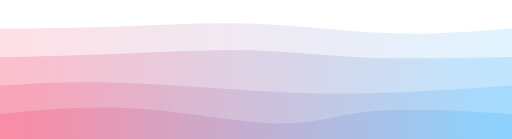
t = 0.00 s
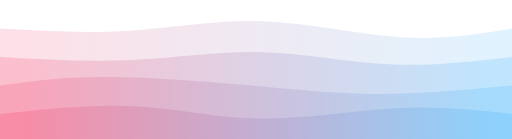
t = 0.75 s
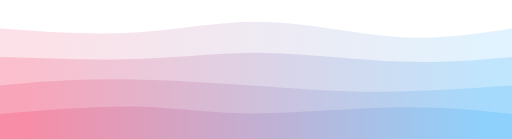
t = 1.25 s
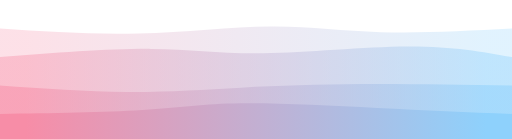
t = 2.00 s
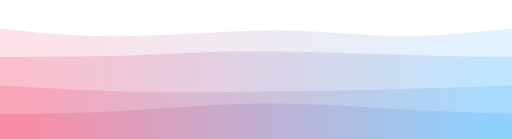
t = 2.75 s
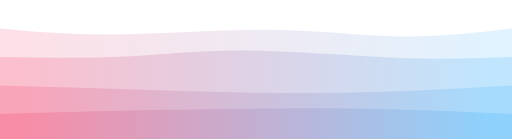
t = 3.25 s

The animated SVG that drew these frames (rendered in a browser with its animation timeline set to each time). Animation: 4 CSS @keyframes rules; one cycle of 4.00 s, repeats indefinitely.

<svg width="100%" height="100%" id="svg" viewBox="0 0 1440 390" xmlns="http://www.w3.org/2000/svg" class="transition duration-300 ease-in-out delay-150"><style>
.path-0{
animation:pathAnim-0 4s;
animation-timing-function: linear;
animation-iteration-count: infinite;
}
@keyframes pathAnim-0{
0%{
d: path("M 0,400 C 0,400 0,80 0,80 C 108.78571428571428,79.25 217.57142857142856,78.5 336,74 C 454.42857142857144,69.5 582.5,61.25 714,66 C 845.5,70.75 980.4285714285716,88.5 1102,93 C 1223.5714285714284,97.5 1331.7857142857142,88.75 1440,80 C 1440,80 1440,400 1440,400 Z");
}
25%{
d: path("M 0,400 C 0,400 0,80 0,80 C 127.60714285714286,89.64285714285714 255.21428571428572,99.28571428571429 377,90 C 498.7857142857143,80.71428571428571 614.7499999999999,52.5 744,57 C 873.2500000000001,61.5 1015.7857142857142,98.71428571428572 1134,108 C 1252.2142857142858,117.28571428571428 1346.107142857143,98.64285714285714 1440,80 C 1440,80 1440,400 1440,400 Z");
}
50%{
d: path("M 0,400 C 0,400 0,80 0,80 C 129.89285714285717,88.71428571428572 259.78571428571433,97.42857142857143 390,94 C 520.2142857142857,90.57142857142857 650.7499999999999,75.00000000000001 761,74 C 871.2500000000001,72.99999999999999 961.2142857142858,86.57142857142857 1071,90 C 1180.7857142857142,93.42857142857143 1310.392857142857,86.71428571428572 1440,80 C 1440,80 1440,400 1440,400 Z");
}
75%{
d: path("M 0,400 C 0,400 0,80 0,80 C 94.71428571428572,92.46428571428572 189.42857142857144,104.92857142857143 325,104 C 460.57142857142856,103.07142857142857 637,88.75 779,89 C 921,89.25 1028.5714285714287,104.07142857142857 1133,105 C 1237.4285714285713,105.92857142857143 1338.7142857142858,92.96428571428572 1440,80 C 1440,80 1440,400 1440,400 Z");
}
100%{
d: path("M 0,400 C 0,400 0,80 0,80 C 108.78571428571428,79.25 217.57142857142856,78.5 336,74 C 454.42857142857144,69.5 582.5,61.25 714,66 C 845.5,70.75 980.4285714285716,88.5 1102,93 C 1223.5714285714284,97.5 1331.7857142857142,88.75 1440,80 C 1440,80 1440,400 1440,400 Z");
}
}</style><defs><linearGradient id="gradient" x1="0%" y1="50%" x2="100%" y2="50%"><stop offset="5%" stop-color="#F78DA7"></stop><stop offset="95%" stop-color="#8ED1FC"></stop></linearGradient></defs><path d="M 0,400 C 0,400 0,80 0,80 C 108.78571428571428,79.25 217.57142857142856,78.5 336,74 C 454.42857142857144,69.5 582.5,61.25 714,66 C 845.5,70.75 980.4285714285716,88.5 1102,93 C 1223.5714285714284,97.5 1331.7857142857142,88.75 1440,80 C 1440,80 1440,400 1440,400 Z" stroke="none" stroke-width="0" fill="url(#gradient)" fill-opacity="0.265" class="transition-all duration-300 ease-in-out delay-150 path-0"></path><style>
.path-1{
animation:pathAnim-1 4s;
animation-timing-function: linear;
animation-iteration-count: infinite;
}
@keyframes pathAnim-1{
0%{
d: path("M 0,400 C 0,400 0,160 0,160 C 87.78571428571428,158.46428571428572 175.57142857142856,156.92857142857142 298,152 C 420.42857142857144,147.07142857142858 577.4999999999999,138.75 698,141 C 818.5000000000001,143.25 902.4285714285716,156.07142857142858 1020,161 C 1137.5714285714284,165.92857142857142 1288.7857142857142,162.96428571428572 1440,160 C 1440,160 1440,400 1440,400 Z");
}
25%{
d: path("M 0,400 C 0,400 0,160 0,160 C 136.78571428571428,170.17857142857144 273.57142857142856,180.35714285714286 397,174 C 520.4285714285714,167.64285714285714 630.5,144.75000000000003 751,148 C 871.5,151.24999999999997 1002.4285714285713,180.64285714285714 1119,187 C 1235.5714285714287,193.35714285714286 1337.7857142857142,176.67857142857144 1440,160 C 1440,160 1440,400 1440,400 Z");
}
50%{
d: path("M 0,400 C 0,400 0,160 0,160 C 153.8214285714286,148.17857142857144 307.6428571428572,136.35714285714286 424,137 C 540.3571428571428,137.64285714285714 619.2499999999998,150.75 740,149 C 860.7500000000002,147.25 1023.3571428571431,130.64285714285714 1147,130 C 1270.6428571428569,129.35714285714286 1355.3214285714284,144.67857142857144 1440,160 C 1440,160 1440,400 1440,400 Z");
}
75%{
d: path("M 0,400 C 0,400 0,160 0,160 C 134.60714285714286,163.17857142857144 269.2142857142857,166.35714285714286 373,161 C 476.7857142857143,155.64285714285714 549.7500000000001,141.75 682,142 C 814.2499999999999,142.25 1005.7857142857142,156.64285714285717 1142,162 C 1278.2142857142858,167.35714285714283 1359.107142857143,163.67857142857142 1440,160 C 1440,160 1440,400 1440,400 Z");
}
100%{
d: path("M 0,400 C 0,400 0,160 0,160 C 87.78571428571428,158.46428571428572 175.57142857142856,156.92857142857142 298,152 C 420.42857142857144,147.07142857142858 577.4999999999999,138.75 698,141 C 818.5000000000001,143.25 902.4285714285716,156.07142857142858 1020,161 C 1137.5714285714284,165.92857142857142 1288.7857142857142,162.96428571428572 1440,160 C 1440,160 1440,400 1440,400 Z");
}
}</style><defs><linearGradient id="gradient" x1="0%" y1="50%" x2="100%" y2="50%"><stop offset="5%" stop-color="#F78DA7"></stop><stop offset="95%" stop-color="#8ED1FC"></stop></linearGradient></defs><path d="M 0,400 C 0,400 0,160 0,160 C 87.78571428571428,158.46428571428572 175.57142857142856,156.92857142857142 298,152 C 420.42857142857144,147.07142857142858 577.4999999999999,138.75 698,141 C 818.5000000000001,143.25 902.4285714285716,156.07142857142858 1020,161 C 1137.5714285714284,165.92857142857142 1288.7857142857142,162.96428571428572 1440,160 C 1440,160 1440,400 1440,400 Z" stroke="none" stroke-width="0" fill="url(#gradient)" fill-opacity="0.4" class="transition-all duration-300 ease-in-out delay-150 path-1"></path><style>
.path-2{
animation:pathAnim-2 4s;
animation-timing-function: linear;
animation-iteration-count: infinite;
}
@keyframes pathAnim-2{
0%{
d: path("M 0,400 C 0,400 0,240 0,240 C 98.5,233.82142857142856 197,227.64285714285714 334,232 C 471,236.35714285714286 646.4999999999999,251.25 784,258 C 921.5000000000001,264.75 1021.0000000000002,263.3571428571429 1124,259 C 1226.9999999999998,254.64285714285714 1333.5,247.32142857142856 1440,240 C 1440,240 1440,400 1440,400 Z");
}
25%{
d: path("M 0,400 C 0,400 0,240 0,240 C 90.21428571428572,225.07142857142856 180.42857142857144,210.14285714285714 317,211 C 453.57142857142856,211.85714285714286 636.5,228.5 770,242 C 903.5,255.5 987.5714285714284,265.85714285714283 1091,265 C 1194.4285714285716,264.14285714285717 1317.2142857142858,252.07142857142858 1440,240 C 1440,240 1440,400 1440,400 Z");
}
50%{
d: path("M 0,400 C 0,400 0,240 0,240 C 122.21428571428572,248.64285714285714 244.42857142857144,257.2857142857143 357,258 C 469.57142857142856,258.7142857142857 572.5000000000001,251.49999999999997 678,246 C 783.4999999999999,240.50000000000003 891.5714285714284,236.71428571428572 1019,236 C 1146.4285714285716,235.28571428571428 1293.2142857142858,237.64285714285714 1440,240 C 1440,240 1440,400 1440,400 Z");
}
75%{
d: path("M 0,400 C 0,400 0,240 0,240 C 127.42857142857142,246.71428571428572 254.85714285714283,253.42857142857144 366,257 C 477.14285714285717,260.57142857142856 572.0000000000001,261 688,261 C 803.9999999999999,261 941.1428571428571,260.57142857142856 1070,257 C 1198.857142857143,253.42857142857142 1319.4285714285716,246.71428571428572 1440,240 C 1440,240 1440,400 1440,400 Z");
}
100%{
d: path("M 0,400 C 0,400 0,240 0,240 C 98.5,233.82142857142856 197,227.64285714285714 334,232 C 471,236.35714285714286 646.4999999999999,251.25 784,258 C 921.5000000000001,264.75 1021.0000000000002,263.3571428571429 1124,259 C 1226.9999999999998,254.64285714285714 1333.5,247.32142857142856 1440,240 C 1440,240 1440,400 1440,400 Z");
}
}</style><defs><linearGradient id="gradient" x1="0%" y1="50%" x2="100%" y2="50%"><stop offset="5%" stop-color="#F78DA7"></stop><stop offset="95%" stop-color="#8ED1FC"></stop></linearGradient></defs><path d="M 0,400 C 0,400 0,240 0,240 C 98.5,233.82142857142856 197,227.64285714285714 334,232 C 471,236.35714285714286 646.4999999999999,251.25 784,258 C 921.5000000000001,264.75 1021.0000000000002,263.3571428571429 1124,259 C 1226.9999999999998,254.64285714285714 1333.5,247.32142857142856 1440,240 C 1440,240 1440,400 1440,400 Z" stroke="none" stroke-width="0" fill="url(#gradient)" fill-opacity="0.53" class="transition-all duration-300 ease-in-out delay-150 path-2"></path><style>
.path-3{
animation:pathAnim-3 4s;
animation-timing-function: linear;
animation-iteration-count: infinite;
}
@keyframes pathAnim-3{
0%{
d: path("M 0,400 C 0,400 0,320 0,320 C 125.5,307.82142857142856 251,295.64285714285717 388,305 C 525,314.35714285714283 673.4999999999999,345.25 780,347 C 886.5000000000001,348.75 951,321.3571428571429 1054,312 C 1157,302.6428571428571 1298.5,311.32142857142856 1440,320 C 1440,320 1440,400 1440,400 Z");
}
25%{
d: path("M 0,400 C 0,400 0,320 0,320 C 133.07142857142858,305.32142857142856 266.14285714285717,290.64285714285717 379,296 C 491.85714285714283,301.35714285714283 584.5,326.75 714,328 C 843.5,329.25 1009.8571428571429,306.35714285714283 1137,301 C 1264.142857142857,295.64285714285717 1352.0714285714284,307.82142857142856 1440,320 C 1440,320 1440,400 1440,400 Z");
}
50%{
d: path("M 0,400 C 0,400 0,320 0,320 C 146.89285714285714,317.7857142857143 293.7857142857143,315.57142857142856 400,309 C 506.2142857142857,302.42857142857144 571.7499999999999,291.50000000000006 677,290 C 782.2500000000001,288.49999999999994 927.2142857142858,296.42857142857144 1061,303 C 1194.7857142857142,309.57142857142856 1317.392857142857,314.7857142857143 1440,320 C 1440,320 1440,400 1440,400 Z");
}
75%{
d: path("M 0,400 C 0,400 0,320 0,320 C 97,319.82142857142856 194,319.64285714285717 319,313 C 444,306.35714285714283 597,293.25 729,291 C 861,288.75 972,297.35714285714283 1087,304 C 1202,310.64285714285717 1321,315.32142857142856 1440,320 C 1440,320 1440,400 1440,400 Z");
}
100%{
d: path("M 0,400 C 0,400 0,320 0,320 C 125.5,307.82142857142856 251,295.64285714285717 388,305 C 525,314.35714285714283 673.4999999999999,345.25 780,347 C 886.5000000000001,348.75 951,321.3571428571429 1054,312 C 1157,302.6428571428571 1298.5,311.32142857142856 1440,320 C 1440,320 1440,400 1440,400 Z");
}
}</style><defs><linearGradient id="gradient" x1="0%" y1="50%" x2="100%" y2="50%"><stop offset="5%" stop-color="#F78DA7"></stop><stop offset="95%" stop-color="#8ED1FC"></stop></linearGradient></defs><path d="M 0,400 C 0,400 0,320 0,320 C 125.5,307.82142857142856 251,295.64285714285717 388,305 C 525,314.35714285714283 673.4999999999999,345.25 780,347 C 886.5000000000001,348.75 951,321.3571428571429 1054,312 C 1157,302.6428571428571 1298.5,311.32142857142856 1440,320 C 1440,320 1440,400 1440,400 Z" stroke="none" stroke-width="0" fill="url(#gradient)" fill-opacity="1" class="transition-all duration-300 ease-in-out delay-150 path-3"></path></svg>
